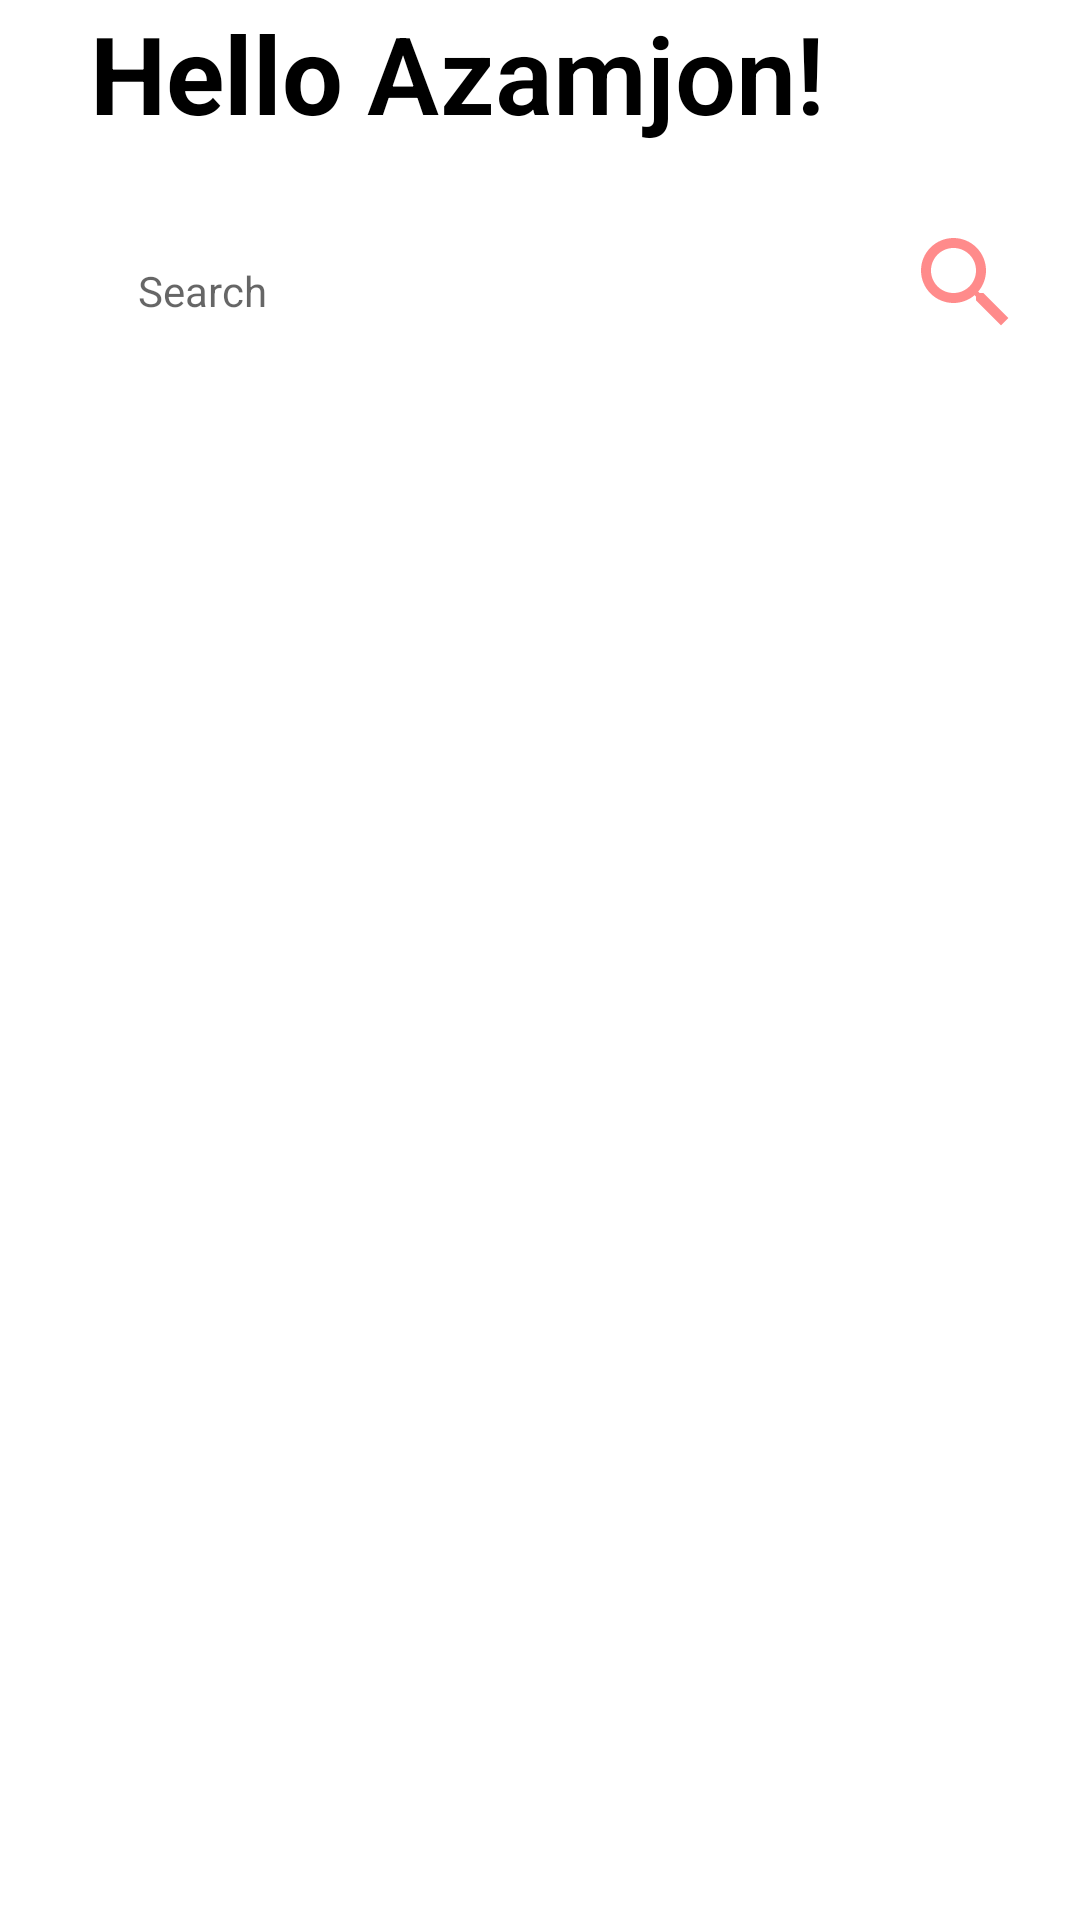

This screen was rendered from an Android layout file. Write that file and the resources it references.
<!-- AndroidManifest.xml: application theme Theme.PulIshla -->
<!-- res/layout/fragment_dash_board.xml -->
<?xml version="1.0" encoding="utf-8"?>
<androidx.constraintlayout.widget.ConstraintLayout xmlns:android="http://schemas.android.com/apk/res/android"
    xmlns:app="http://schemas.android.com/apk/res-auto"
    xmlns:tools="http://schemas.android.com/tools"
    android:layout_width="match_parent"
    android:layout_height="match_parent"
    tools:context=".ui.fragment.dash_board.DashBoardFragment">

    <androidx.appcompat.widget.AppCompatTextView
        android:id="@+id/hello"
        android:layout_width="wrap_content"
        android:layout_height="wrap_content"
        android:layout_marginStart="30dp"
        android:text="Hello"
        android:textColor="@color/black"
        android:textSize="36sp"
        android:textStyle="bold"
        app:layout_constraintStart_toStartOf="parent"
        app:layout_constraintTop_toTopOf="parent" />

    <androidx.appcompat.widget.AppCompatTextView
        android:id="@+id/appCompatTextView"
        android:layout_width="wrap_content"
        android:layout_height="wrap_content"
        android:layout_marginStart="@dimen/image_padding"
        android:fontFamily="sans-serif-light"
        android:text="Azamjon!"
        android:textColor="@color/black"
        android:textSize="36sp"
        android:textStyle="bold"
        app:layout_constraintStart_toEndOf="@id/hello"
        app:layout_constraintTop_toTopOf="parent" />

    <androidx.appcompat.widget.LinearLayoutCompat
        android:id="@+id/search_liner"
        android:layout_width="0dp"
        android:layout_height="wrap_content"
        android:orientation="horizontal"
        app:layout_constraintBottom_toBottomOf="parent"
        app:layout_constraintEnd_toEndOf="parent"
        app:layout_constraintHorizontal_bias="0.5"
        app:layout_constraintStart_toStartOf="parent"
        app:layout_constraintTop_toBottomOf="@+id/appCompatTextView"
        app:layout_constraintVertical_bias="0.03"
        app:layout_constraintWidth_percent="0.9"
        android:gravity="center_vertical">

        <androidx.appcompat.widget.AppCompatEditText
            android:id="@+id/search_button"
            android:layout_width="wrap_content"
            android:layout_height="wrap_content"
            android:layout_weight="1"
            android:background="@drawable/search_bg"
            android:elevation="4dp"
            android:hint="Search"
            android:layout_margin="@dimen/image_padding"
            android:paddingLeft="20dp"
            android:paddingTop="15dp"
            android:paddingBottom="10dp"
            android:textSize="14sp" />

        <androidx.appcompat.widget.AppCompatImageView
            android:layout_width="@dimen/image_size"
            android:layout_height="@dimen/image_size"
            android:layout_marginStart="@dimen/image_padding"
            android:src="@drawable/ic_baseline_search_24"
            app:layout_constraintBottom_toBottomOf="@id/search_button"
            app:layout_constraintStart_toEndOf="@id/search_button"
            app:layout_constraintTop_toTopOf="@id/search_button"
            app:layout_constraintVertical_bias="0.4" />

    </androidx.appcompat.widget.LinearLayoutCompat>


    <androidx.recyclerview.widget.RecyclerView
        android:layout_width="match_parent"
        android:layout_height="wrap_content"
        android:layout_marginHorizontal="@dimen/image_padding"
        android:layout_marginTop="15dp"
        app:layoutManager="androidx.recyclerview.widget.LinearLayoutManager"
        app:layout_constraintTop_toBottomOf="@id/search_liner" />

</androidx.constraintlayout.widget.ConstraintLayout>
<!-- resources referenced by this layout -->
<resources>
  <dimen name="image_padding">8dp</dimen>
  <dimen name="image_size">40dp</dimen>
  <!-- drawable ic_baseline_search_24 (drawable) -->
  <vector android:height="24dp" android:tint="#FF8B8B"
      android:viewportHeight="24" android:viewportWidth="24"
      android:width="24dp" xmlns:android="http://schemas.android.com/apk/res/android">
      <path android:fillColor="@android:color/white" android:pathData="M15.5,14h-0.79l-0.28,-0.27C15.41,12.59 16,11.11 16,9.5 16,5.91 13.09,3 9.5,3S3,5.91 3,9.5 5.91,16 9.5,16c1.61,0 3.09,-0.59 4.23,-1.57l0.27,0.28v0.79l5,4.99L20.49,19l-4.99,-5zM9.5,14C7.01,14 5,11.99 5,9.5S7.01,5 9.5,5 14,7.01 14,9.5 11.99,14 9.5,14z"/>
  </vector>
  <!-- drawable search_bg (drawable) -->
  <?xml version="1.0" encoding="utf-8"?>
  <shape xmlns:android="http://schemas.android.com/apk/res/android">
  <corners android:radius="20dp"/>
      <solid android:color="@color/White"/>
  </shape>
  <style name="Theme.PulIshla" parent="Theme.MaterialComponents.DayNight.NoActionBar">
          
          <item name="colorPrimary">@color/purple_500</item>
          <item name="colorPrimaryVariant">@color/purple_700</item>
          <item name="colorOnPrimary">@color/White</item>
          
          <item name="colorSecondary">@color/teal_200</item>
          <item name="colorSecondaryVariant">@color/teal_700</item>
          <item name="colorOnSecondary">@color/black</item>
          
          <item name="android:statusBarColor" tools:targetApi="l">?attr/colorPrimaryVariant</item>
          
  
      </style>
  <!-- not gathered from this repository: default colours our renderer supplied (Android Studio template values) -->
  <color name="purple_500">#FF6200EE</color>
  <color name="purple_700">#FF3700B3</color>
  <color name="teal_200">#FF03DAC5</color>
  <color name="teal_700">#FF018786</color>
  <color name="black">#FF000000</color>
</resources>
